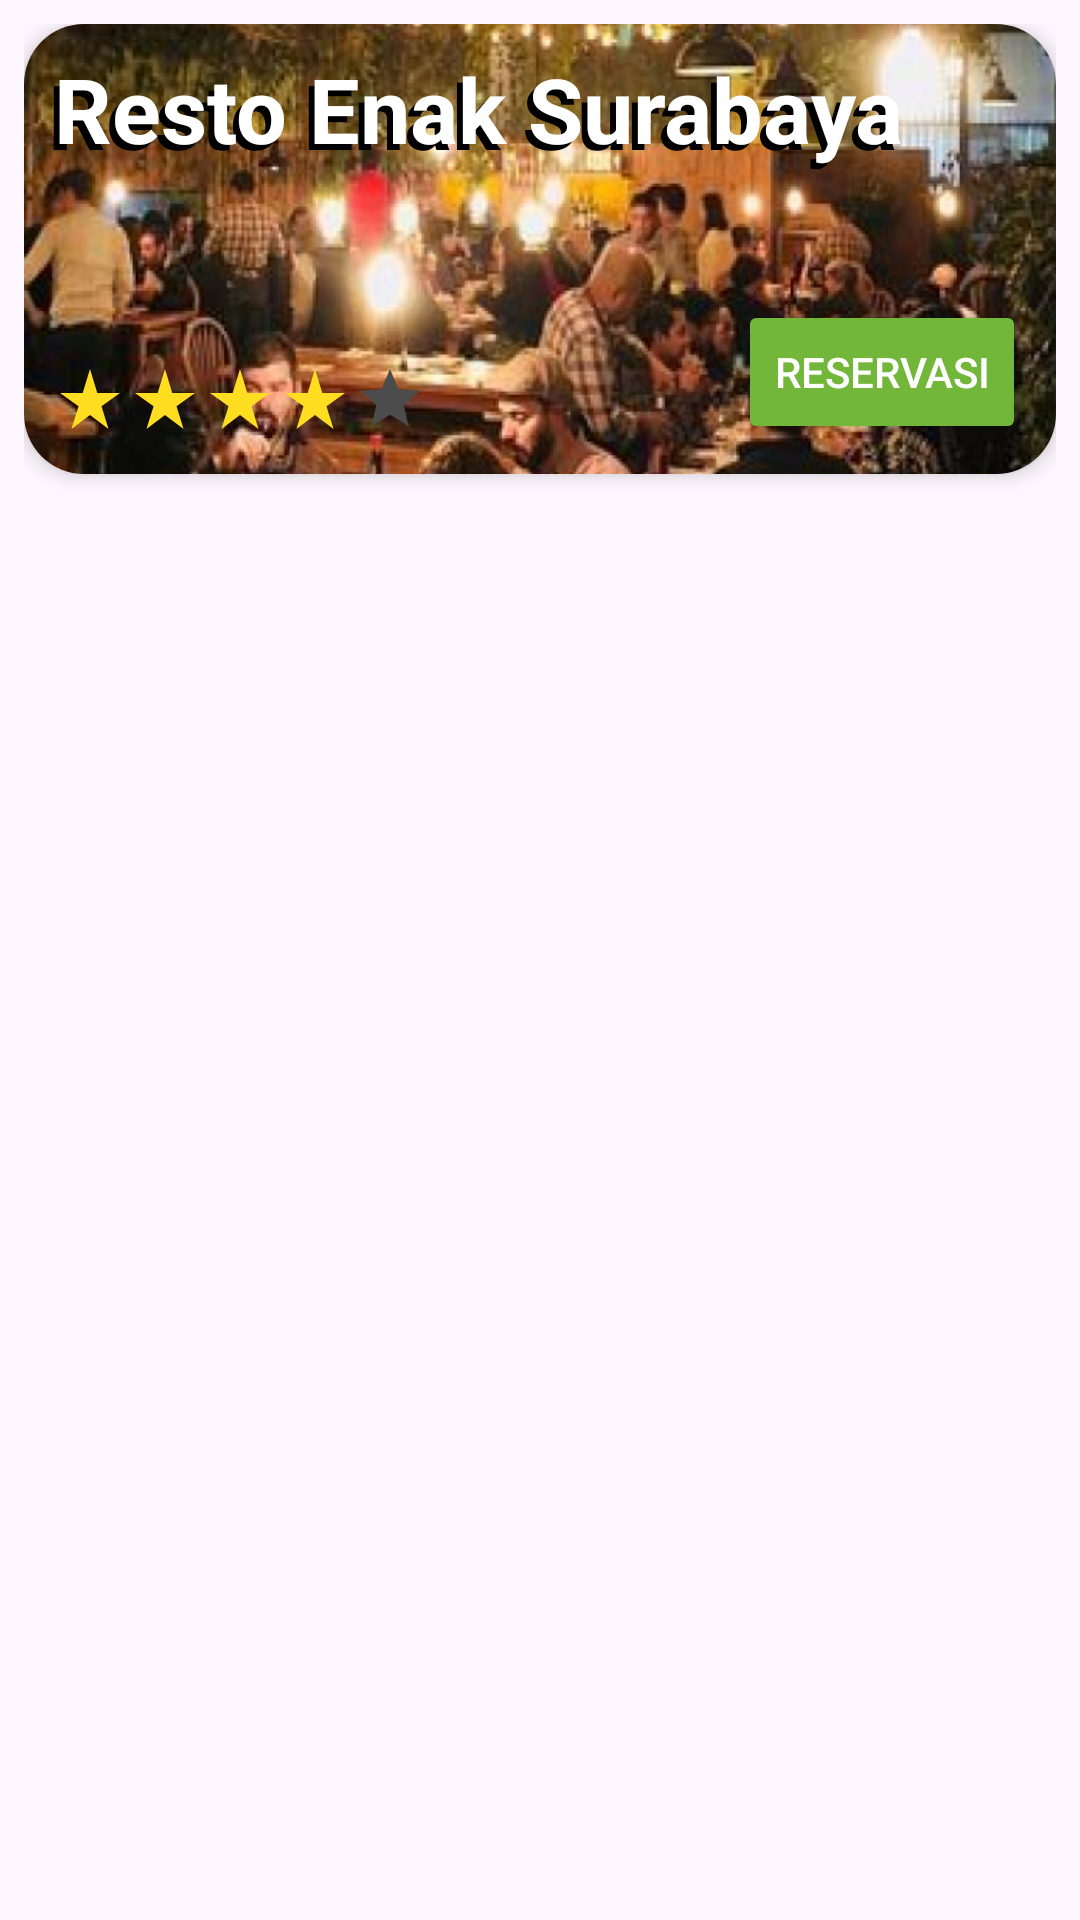

The Android layout XML behind this screen, and the referenced resources:
<!-- AndroidManifest.xml: application theme Theme.Project_PABA -->
<!-- res/layout/restaurant_recycler.xml -->
<?xml version="1.0" encoding="utf-8"?>
<androidx.constraintlayout.widget.ConstraintLayout xmlns:android="http://schemas.android.com/apk/res/android"
    xmlns:app="http://schemas.android.com/apk/res-auto"
    xmlns:tools="http://schemas.android.com/tools"
    android:id="@+id/frameContainer"
    android:layout_width="match_parent"
    android:layout_height="wrap_content"
    android:orientation="vertical"
    android:padding="8dp">

    <androidx.cardview.widget.CardView
        android:layout_width="match_parent"
        android:layout_height="150dp"
        app:cardCornerRadius="20dp"
        app:cardElevation="4dp"
        tools:ignore="MissingConstraints">

        <ImageView
            android:id="@+id/restaurantImage"
            android:layout_width="match_parent"
            android:layout_height="150dp"
            android:scaleType="centerCrop"
            android:src="@drawable/restoran" />

        <TextView
            android:id="@+id/namaResto"
            android:layout_width="wrap_content"
            android:layout_height="wrap_content"
            android:layout_marginTop="2dp"
            android:padding="8dp"
            android:text="Resto Enak Surabaya"
            android:textColor="@android:color/black"
            android:textSize="30sp"
            android:textStyle="bold"
            tools:layout_editor_absoluteX="16dp"
            tools:layout_editor_absoluteY="1dp" />

        <TextView
            android:id="@+id/namaResto2"
            android:layout_width="wrap_content"
            android:layout_height="wrap_content"
            android:layout_marginLeft="2dp"
            android:padding="8dp"
            android:text="Resto Enak Surabaya"
            android:textColor="@android:color/white"
            android:textSize="30sp"
            android:textStyle="bold"
            tools:layout_editor_absoluteX="16dp"
            tools:layout_editor_absoluteY="1dp" />

        <ImageView
            android:layout_width="wrap_content"
            android:layout_height="wrap_content"
            android:layout_gravity="center|left"
            android:layout_marginLeft="10dp"
            android:layout_marginTop="70dp"
            android:layout_marginBottom="20dp"
            android:src="@drawable/baseline_star_rate_24" />

        <ImageView
            android:layout_width="wrap_content"
            android:layout_height="wrap_content"
            android:layout_gravity="center|left"
            android:layout_marginLeft="35dp"
            android:layout_marginTop="70dp"
            android:layout_marginBottom="20dp"
            android:src="@drawable/baseline_star_rate_24" />

        <ImageView
            android:layout_width="wrap_content"
            android:layout_height="wrap_content"
            android:layout_gravity="center|left"
            android:layout_marginLeft="60dp"
            android:layout_marginTop="70dp"
            android:layout_marginBottom="20dp"
            android:src="@drawable/baseline_star_rate_24" />

        <ImageView
            android:layout_width="wrap_content"
            android:layout_height="wrap_content"
            android:layout_gravity="center|left"
            android:layout_marginLeft="85dp"
            android:layout_marginTop="70dp"
            android:layout_marginBottom="20dp"
            android:src="@drawable/baseline_star_rate_24" />

        <ImageView
            android:layout_width="wrap_content"
            android:layout_height="wrap_content"
            android:layout_gravity="center|left"
            android:layout_marginLeft="110dp"
            android:layout_marginTop="70dp"
            android:layout_marginBottom="20dp"
            android:src="@drawable/baseline_starkosong_24" />

        <Button
            android:id="@+id/reserveButton"
            android:layout_width="wrap_content"
            android:layout_height="wrap_content"
            android:layout_gravity="bottom|right"
            android:layout_margin="10dp"
            android:backgroundTint="#72b63a"
            android:text="Reservasi"
            android:textColor="@android:color/white"
            tools:layout_editor_absoluteX="271dp"
            tools:layout_editor_absoluteY="94dp" />
    </androidx.cardview.widget.CardView>
</androidx.constraintlayout.widget.ConstraintLayout>
<!-- resources referenced by this layout -->
<resources>
  <!-- drawable baseline_star_rate_24 (drawable) -->
  <vector xmlns:android="http://schemas.android.com/apk/res/android" android:height="24dp" android:tint="#FFDE21" android:viewportHeight="24" android:viewportWidth="24" android:width="24dp">
        
      <path android:fillColor="@android:color/white" android:pathData="M14.43,10l-2.43,-8l-2.43,8l-7.57,0l6.18,4.41l-2.35,7.59l6.17,-4.69l6.18,4.69l-2.35,-7.59l6.17,-4.41z"/>
      
  </vector>
  <!-- drawable baseline_starkosong_24 (drawable) -->
  <vector xmlns:android="http://schemas.android.com/apk/res/android" android:height="24dp" android:tint="#4C4C4C" android:viewportHeight="24" android:viewportWidth="24" android:width="24dp">
        
      <path android:fillColor="@android:color/white" android:pathData="M12,17.27L18.18,21l-1.64,-7.03L22,9.24l-7.19,-0.61L12,2 9.19,8.63 2,9.24l5.46,4.73L5.82,21z"/>
      
  </vector>
  <!-- drawable restoran: png bitmap (drawable, 419989 bytes) -->
  <style name="Theme.Project_PABA" parent="Base.Theme.Project_PABA" />
  <style name="Base.Theme.Project_PABA" parent="Theme.Material3.DayNight.NoActionBar">
          
          
      </style>
</resources>
